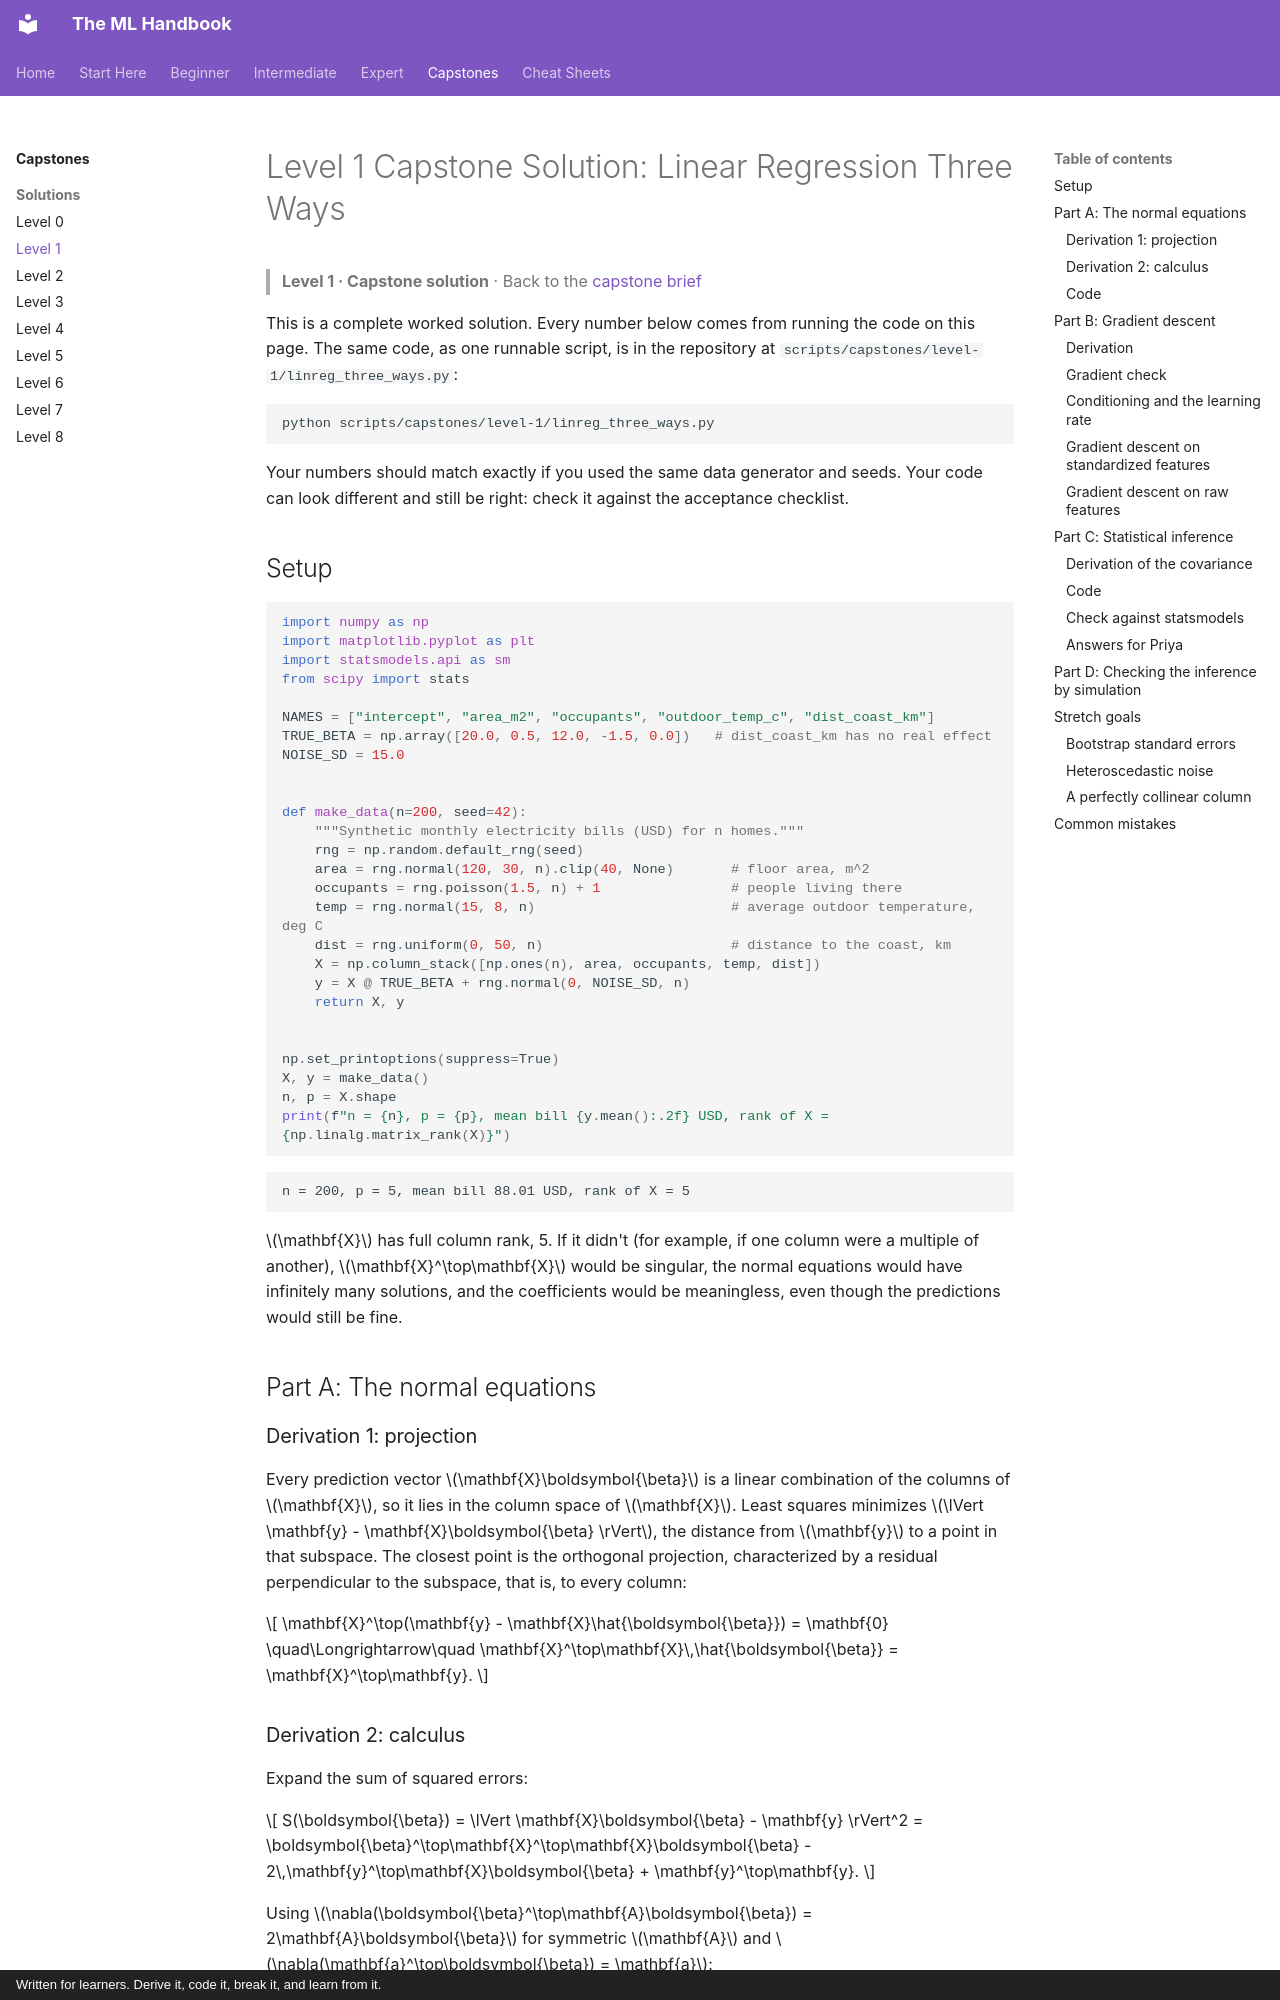

repository: astroboy1183/ml-handbook · page: exercises/solutions/level-1-capstone/index.html · generator: mkdocs · copyright: Written for learners. Derive it, code it, break it, and learn from it.

# Level 1 Capstone Solution: Linear Regression Three Ways

> **Level 1 · Capstone solution** · Back to the [capstone brief](../level-1-capstone.md)

This is a complete worked solution. Every number below comes from running the code on this page. The same code, as one runnable script, is in the repository at `scripts/capstones/level-1/linreg_three_ways.py`:

<!-- skip-run -->
```bash
python scripts/capstones/level-1/linreg_three_ways.py
```

Your numbers should match exactly if you used the same data generator and seeds. Your code can look different and still be right: check it against the acceptance checklist.

## Setup

```python
import numpy as np
import matplotlib.pyplot as plt
import statsmodels.api as sm
from scipy import stats

NAMES = ["intercept", "area_m2", "occupants", "outdoor_temp_c", "dist_coast_km"]
TRUE_BETA = np.array([20.0, 0.5, 12.0, -1.5, 0.0])   # dist_coast_km has no real effect
NOISE_SD = 15.0


def make_data(n=200, seed=42):
    """Synthetic monthly electricity bills (USD) for n homes."""
    rng = np.random.default_rng(seed)
    area = rng.normal(120, 30, n).clip(40, None)       # floor area, m^2
    occupants = rng.poisson(1.5, n) + 1                # people living there
    temp = rng.normal(15, 8, n)                        # average outdoor temperature, deg C
    dist = rng.uniform(0, 50, n)                       # distance to the coast, km
    X = np.column_stack([np.ones(n), area, occupants, temp, dist])
    y = X @ TRUE_BETA + rng.normal(0, NOISE_SD, n)
    return X, y


np.set_printoptions(suppress=True)
X, y = make_data()
n, p = X.shape
print(f"n = {n}, p = {p}, mean bill {y.mean():.2f} USD, rank of X = {np.linalg.matrix_rank(X)}")
```

```text
n = 200, p = 5, mean bill 88.01 USD, rank of X = 5
```

$\mathbf{X}$ has full column rank, 5. If it didn't (for example, if one column were a multiple of another), $\mathbf{X}^\top\mathbf{X}$ would be singular, the normal equations would have infinitely many solutions, and the coefficients would be meaningless, even though the predictions would still be fine.

## Part A: The normal equations

### Derivation 1: projection

Every prediction vector $\mathbf{X}\boldsymbol{\beta}$ is a linear combination of the columns of $\mathbf{X}$, so it lies in the column space of $\mathbf{X}$. Least squares minimizes $\lVert \mathbf{y} - \mathbf{X}\boldsymbol{\beta} \rVert$, the distance from $\mathbf{y}$ to a point in that subspace. The closest point is the orthogonal projection, characterized by a residual perpendicular to the subspace, that is, to every column:

$$
\mathbf{X}^\top(\mathbf{y} - \mathbf{X}\hat{\boldsymbol{\beta}}) = \mathbf{0} \quad\Longrightarrow\quad \mathbf{X}^\top\mathbf{X}\,\hat{\boldsymbol{\beta}} = \mathbf{X}^\top\mathbf{y}.
$$

### Derivation 2: calculus

Expand the sum of squared errors:

$$
S(\boldsymbol{\beta}) = \lVert \mathbf{X}\boldsymbol{\beta} - \mathbf{y} \rVert^2 = \boldsymbol{\beta}^\top\mathbf{X}^\top\mathbf{X}\boldsymbol{\beta} - 2\,\mathbf{y}^\top\mathbf{X}\boldsymbol{\beta} + \mathbf{y}^\top\mathbf{y}.
$$

Using $\nabla(\boldsymbol{\beta}^\top\mathbf{A}\boldsymbol{\beta}) = 2\mathbf{A}\boldsymbol{\beta}$ for symmetric $\mathbf{A}$ and $\nabla(\mathbf{a}^\top\boldsymbol{\beta}) = \mathbf{a}$:

$$
\nabla S = 2\mathbf{X}^\top\mathbf{X}\boldsymbol{\beta} - 2\mathbf{X}^\top\mathbf{y} = \mathbf{0} \quad\Longrightarrow\quad \mathbf{X}^\top\mathbf{X}\,\hat{\boldsymbol{\beta}} = \mathbf{X}^\top\mathbf{y}.
$$

The Hessian is $2\mathbf{X}^\top\mathbf{X}$, which is positive definite when $\mathbf{X}$ has full column rank, so $S$ is strictly convex and this critical point is the unique global minimum. The two derivations agree.
